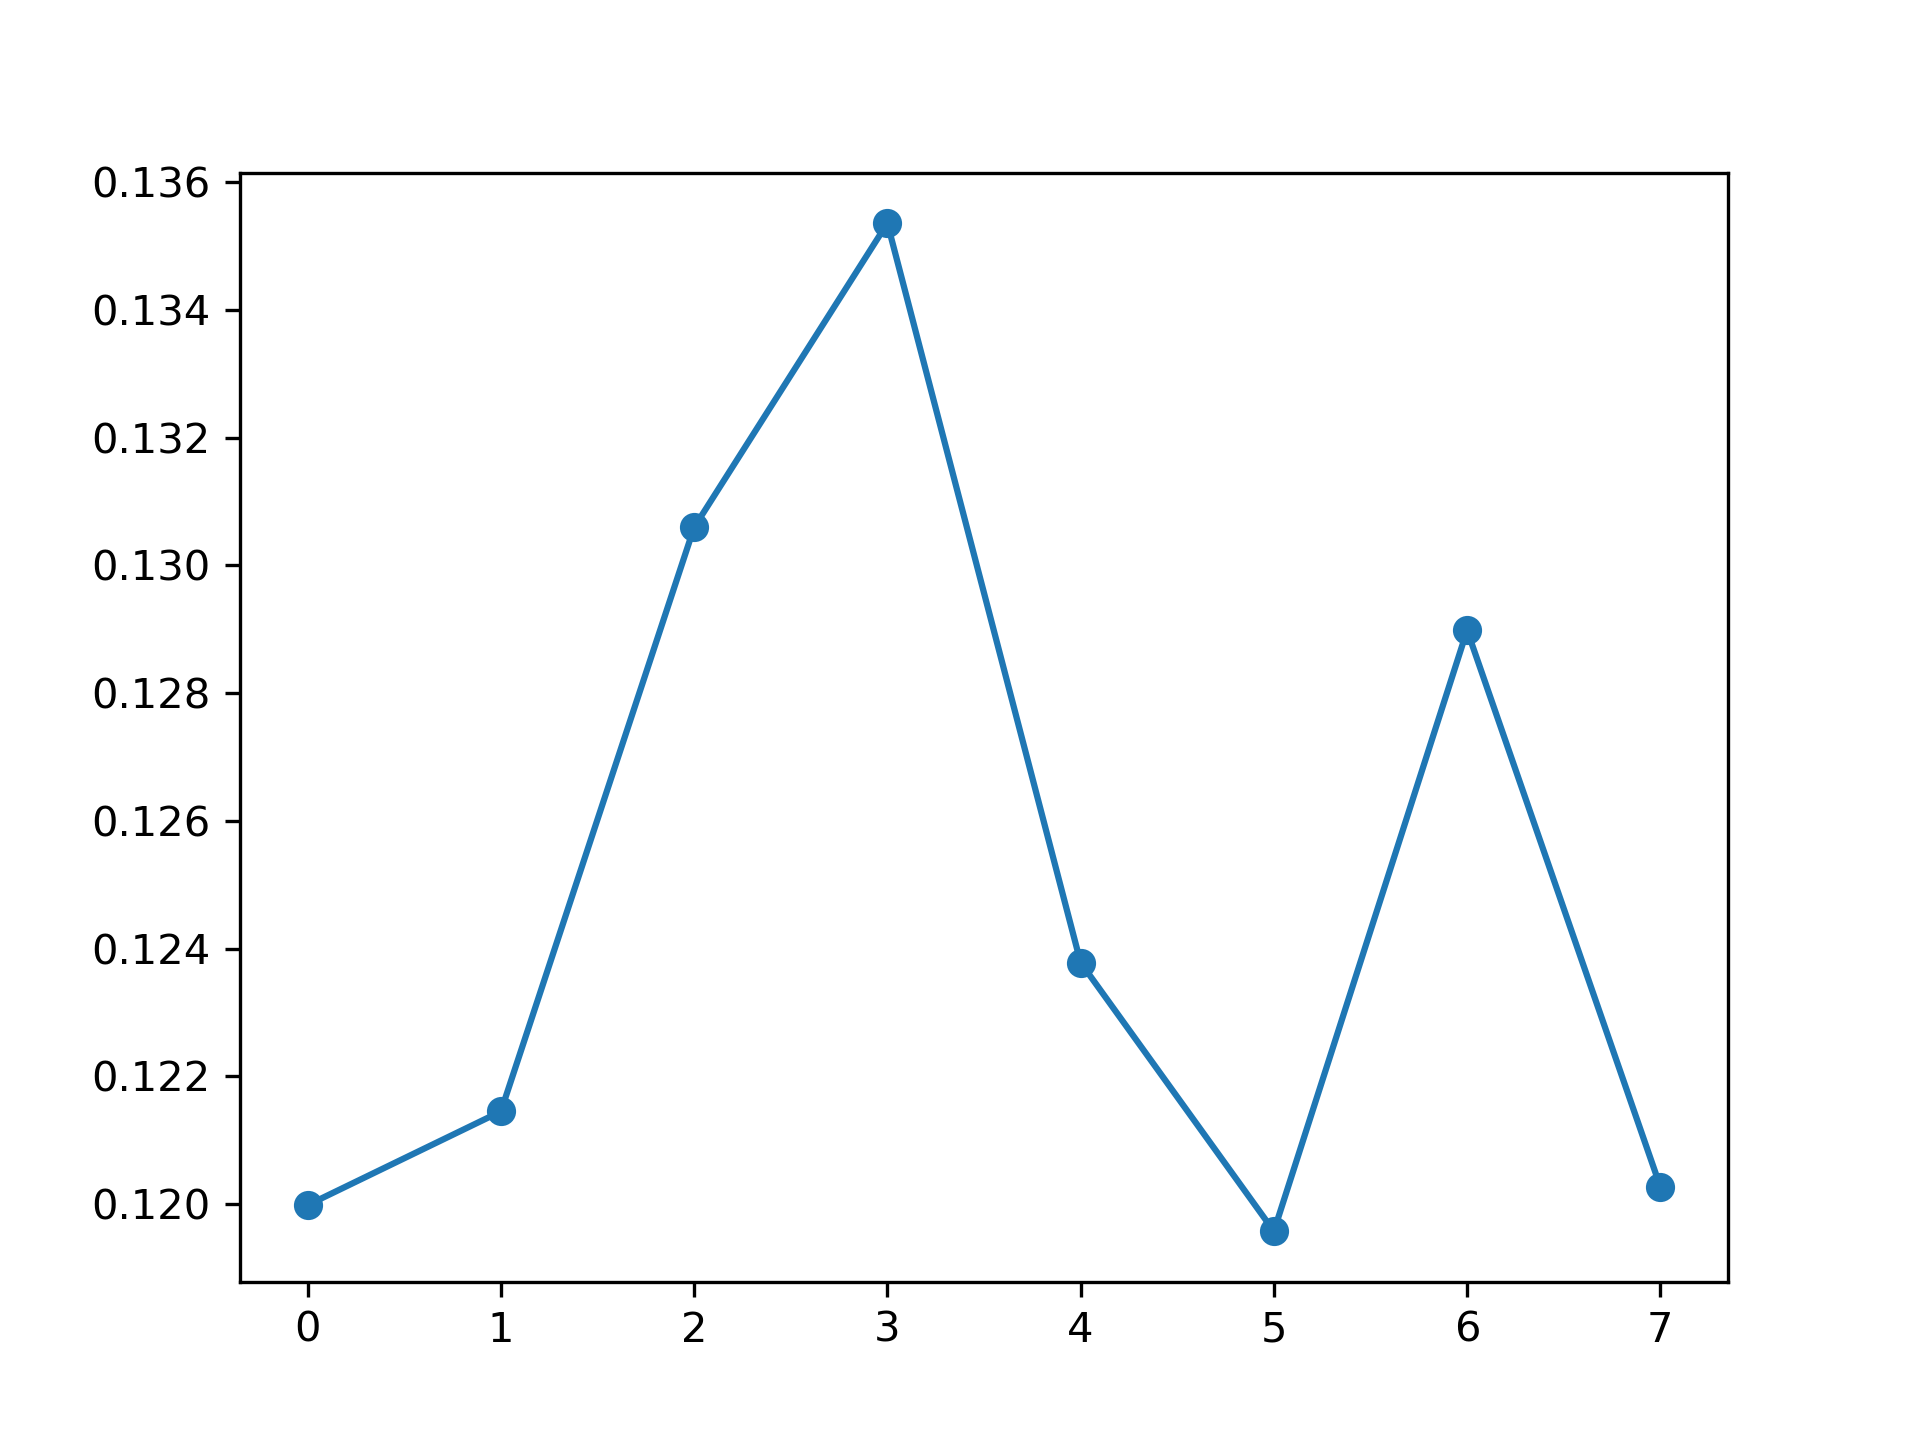

Data behind this chart, as committed beside it:
, feature_name, instance_level, global_attention
0, PM_US Post, 0.12, 0.1256
1, DEWP, 0.1215, 0.1237
2, HUMI, 0.1306, 0.1189
3, PRES, 0.1354, 0.1206
4, TEMP, 0.1238, 0.1256
5, Iws, 0.1196, 0.1316
6, precipitation, 0.129, 0.1257
7, Iprec, 0.1203, 0.1283
